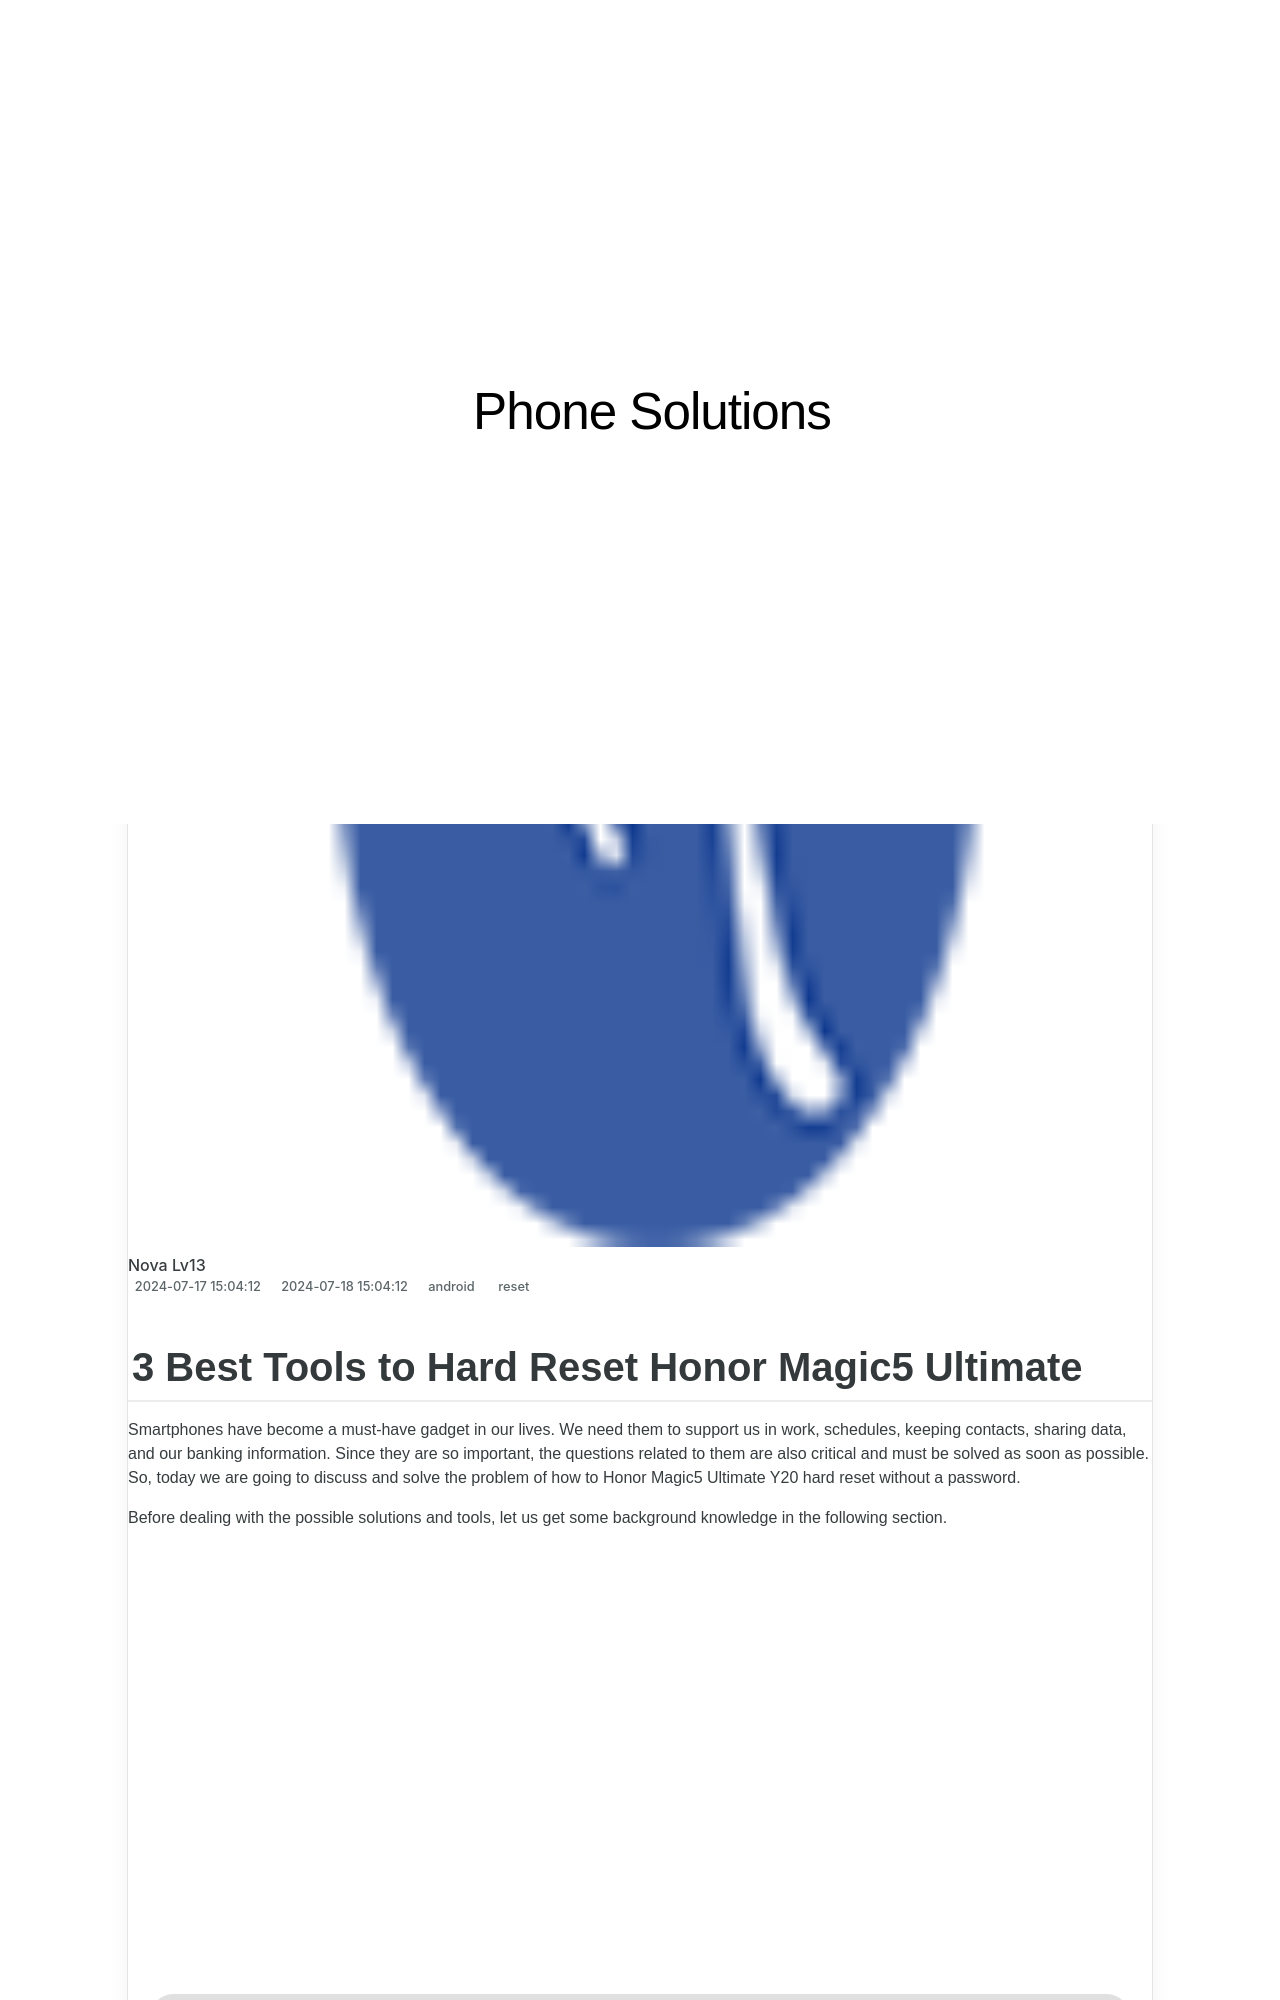

repository: techidaily/site-phone-solutions · page: 3-best-tools-to-hard-reset-honor-magic5-ultimate-drfone-by-drfone-reset-android-reset-android/index.html · generator: jekyll

---
title: 3 Best Tools to Hard Reset Honor Magic5 Ultimate | Dr.fone
date: 2024-07-17T15:04:12.169Z
updated: 2024-07-18T15:04:12.169Z
tags: 
  - reset
categories:
  - android
description: This article describes 3 Best Tools to Hard Reset Honor Magic5 Ultimate
excerpt: This article describes 3 Best Tools to Hard Reset Honor Magic5 Ultimate
keywords: Honor Magic5 Ultimate factory reset,soft reset,Honor Magic5 Ultimate hard reset,factory reset,hard reset,Honor Magic5 Ultimate soft reset
thumbnail: https://thmb.techidaily.com/a6ef7d238dd7bb214a3984e4799089ad86b5e4b6f433cd32ec9f580258b7206c.jpg
---
